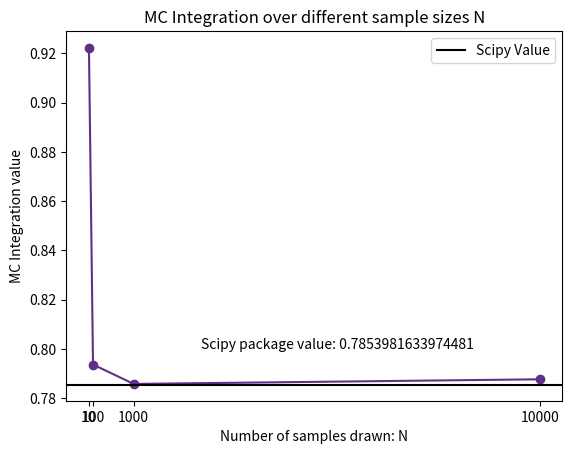

Here is the Python script that generated this plot:
# Sheet: 03, CF 2023
# Group: QF 27
# Group Members: Tomke Splettstoesser, Robert Hennings
import scipy
import numpy as np
import matplotlib.pyplot as plt

# C-Exercise 08
def MC_Integration(N: int, f: callable, a: float, b: float) -> float:
    # Take given function and plug in uniformly distributed random numbers
    # Integral as a sum
    scaler = (b-a) / N
    # Evaluate given function and sum up result over the N random samples as x input
    np.random.seed(1)
    U = np.random.uniform(low=a, high=b, size=N)

    single_results = np.zeros(N)
    # plug in given f and sum result
    for ind, u in enumerate(U):
        single_results[ind] = f(u)
    # Compute sum and apply Scale
    approx = scaler * np.sum(single_results)

    return approx


# Test function
N = 10000
a = 0
b = 1
f = lambda x: np.sqrt(1-x**2)


MC_Integration(N, f, a, b)
# 0.7876424120555697

# Test against implemented method
scipy.integrate.quad(f, 0, 1)[0]
# 0.7853981633974481

# Test function with N = 10, 100, 1000, 100000
ns = []
for n in [10, 100, 1000, 10000]:
    ns.append(MC_Integration(n, f, a, b))
    print(f"With a test size of {n} samples we arrive at a MC Integration value of: {MC_Integration(n, f, a, b)}")

# Plot against default integration function
plt.plot([10, 100, 1000, 10000], ns, "-o", color="#603086")
plt.axhline(y=scipy.integrate.quad(f, 0, 1)[0], color="black", label="Scipy Value")
plt.xticks([10, 100, 1000, 10000])
plt.text(x=2500.00, y=0.80, s=f"Scipy package value: {scipy.integrate.quad(f, 0, 1)[0]}")
plt.xlabel("Number of samples drawn: N")
plt.ylabel("MC Integration value")
plt.title("MC Integration over different sample sizes N")
plt.legend()
plt.show()
